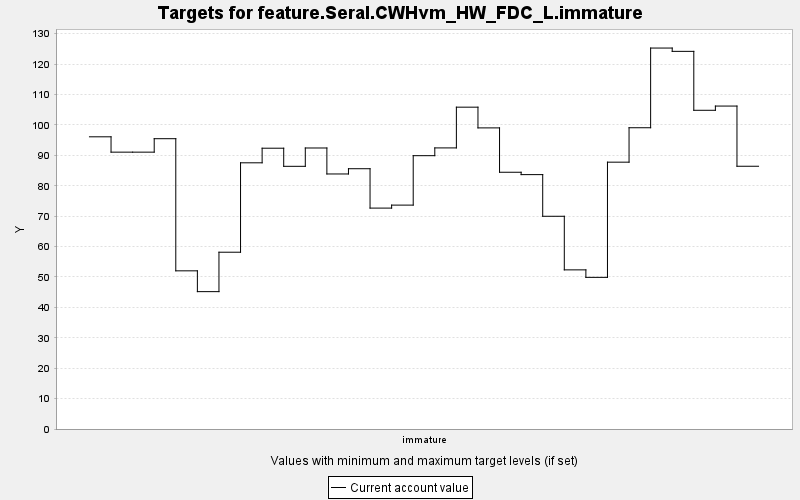

Source data for this figure (header and first rows):
TARGET, PERIOD, YEAR, PERIODWIDTH, MINIMUM, MAXIMUM, MINWEIGHT, MAXWEIGHT, CURRENT, SUMMARY
feature.Seral.CWHvm_HW_FDC_L.immature, 0, 0, 10.0, 0.0, 10000, 1.0, 1.0, 96.1, 0.0
feature.Seral.CWHvm_HW_FDC_L.immature, 1, 10, 10.0, 0.0, 10000, 1.0, 1.0, 91.05, 0.0
feature.Seral.CWHvm_HW_FDC_L.immature, 2, 20, 10.0, 0.0, 10000, 1.0, 1.0, 91.05, 0.0
feature.Seral.CWHvm_HW_FDC_L.immature, 3, 30, 10.0, 0.0, 10000, 1.0, 1.0, 95.48, 0.0
feature.Seral.CWHvm_HW_FDC_L.immature, 4, 40, 10.0, 0.0, 10000, 1.0, 1.0, 52.02, 0.0
feature.Seral.CWHvm_HW_FDC_L.immature, 5, 50, 10.0, 0.0, 10000, 1.0, 1.0, 45.18, 0.0
feature.Seral.CWHvm_HW_FDC_L.immature, 6, 60, 10.0, 0.0, 10000, 1.0, 1.0, 58.14, 0.0
feature.Seral.CWHvm_HW_FDC_L.immature, 7, 70, 10.0, 0.0, 10000, 1.0, 1.0, 87.55, 0.0
feature.Seral.CWHvm_HW_FDC_L.immature, 8, 80, 10.0, 0.0, 10000, 1.0, 1.0, 92.35, 0.0
feature.Seral.CWHvm_HW_FDC_L.immature, 9, 90, 10.0, 0.0, 10000, 1.0, 1.0, 86.39, 0.0
feature.Seral.CWHvm_HW_FDC_L.immature, 10, 100, 10.0, 0.0, 10000, 1.0, 1.0, 92.42, 0.0
feature.Seral.CWHvm_HW_FDC_L.immature, 11, 110, 10.0, 0.0, 10000, 1.0, 1.0, 83.88, 0.0
feature.Seral.CWHvm_HW_FDC_L.immature, 12, 120, 10.0, 0.0, 10000, 1.0, 1.0, 85.6, 0.0
feature.Seral.CWHvm_HW_FDC_L.immature, 13, 130, 10.0, 0.0, 10000, 1.0, 1.0, 72.65, 0.0
feature.Seral.CWHvm_HW_FDC_L.immature, 14, 140, 10.0, 0.0, 10000, 1.0, 1.0, 73.64, 0.0
feature.Seral.CWHvm_HW_FDC_L.immature, 15, 150, 10.0, 0.0, 10000, 1.0, 1.0, 89.89, 0.0
feature.Seral.CWHvm_HW_FDC_L.immature, 16, 160, 10.0, 0.0, 10000, 1.0, 1.0, 92.45, 0.0
feature.Seral.CWHvm_HW_FDC_L.immature, 17, 170, 10.0, 0.0, 10000, 1.0, 1.0, 105.8, 0.0
feature.Seral.CWHvm_HW_FDC_L.immature, 18, 180, 10.0, 0.0, 10000, 1.0, 1.0, 99.03, 0.0
feature.Seral.CWHvm_HW_FDC_L.immature, 19, 190, 10.0, 0.0, 10000, 1.0, 1.0, 84.44, 0.0
feature.Seral.CWHvm_HW_FDC_L.immature, 20, 200, 10.0, 0.0, 10000, 1.0, 1.0, 83.66, 0.0
feature.Seral.CWHvm_HW_FDC_L.immature, 21, 210, 10.0, 0.0, 10000, 1.0, 1.0, 69.96, 0.0
feature.Seral.CWHvm_HW_FDC_L.immature, 22, 220, 10.0, 0.0, 10000, 1.0, 1.0, 52.34, 0.0
feature.Seral.CWHvm_HW_FDC_L.immature, 23, 230, 10.0, 0.0, 10000, 1.0, 1.0, 49.87, 0.0
feature.Seral.CWHvm_HW_FDC_L.immature, 24, 240, 10.0, 0.0, 10000, 1.0, 1.0, 87.76, 0.0
feature.Seral.CWHvm_HW_FDC_L.immature, 25, 250, 10.0, 0.0, 10000, 1.0, 1.0, 99.08, 0.0
feature.Seral.CWHvm_HW_FDC_L.immature, 26, 260, 10.0, 0.0, 10000, 1.0, 1.0, 125.3, 0.0
feature.Seral.CWHvm_HW_FDC_L.immature, 27, 270, 10.0, 0.0, 10000, 1.0, 1.0, 124.2, 0.0
feature.Seral.CWHvm_HW_FDC_L.immature, 28, 280, 10.0, 0.0, 10000, 1.0, 1.0, 104.8, 0.0
feature.Seral.CWHvm_HW_FDC_L.immature, 29, 290, 10.0, 0.0, 10000, 1.0, 1.0, 106.2, 0.0
feature.Seral.CWHvm_HW_FDC_L.immature, 30, 300, 10.0, 0.0, 10000, 1.0, 1.0, 86.42, 0.0
